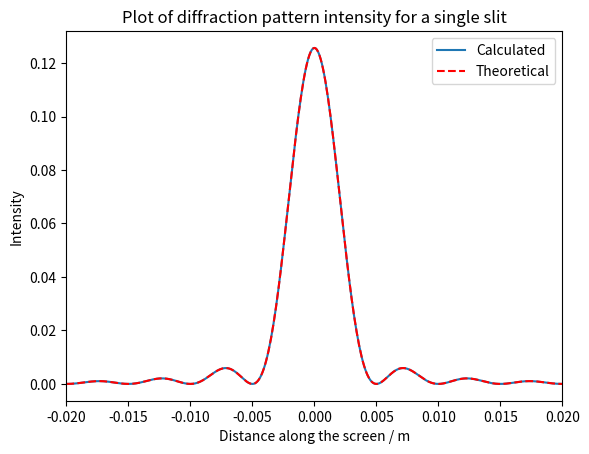

This figure's Python source:
#!/usr/bin/env python3
# -*- coding: utf-8 -*-
"""
Created on Fri Feb  9 16:09:58 2018

[redacted]
"""

#Exercise 3A, Core Task 1 - Diffraction pattern from single slit in far field

import numpy as np
import numpy.fft as fft
from numpy import sinc, pi
import matplotlib.pyplot as plt

def edges(N,L,d,delta):
    edges = [(L - d)/2, (L + d)/2]  #edges of aperture slit
    edges_no = [edges[0]/delta,edges[1]/delta]    #edges of aperture in number space    
    edges_no_int = np.rint(edges_no).astype(int)    #convert to integers for array
    return edges_no_int[0], edges_no_int[1]

#Function to creates single slit aperture: 

def singleslit(N,L,d,delta):
    
    slit = np.zeros(N)  #aperture array
    slit_edge1, slit_edge2 = edges(N,L,d,delta) #edges of array
    slit[slit_edge1:slit_edge2] = 1   #set slit values in aperture array to 1
    return slit

#Calculates Fourier transform of aperture to determine amplitude of diffraction pattern

def fft_slit(N,delta,slit,lambda_0,D,L,d):
    
    j = np.arange(int(N))
    y = (j-(N/2))*lambda_0 * D / L
    
    ft_aperture = fft.fftshift(fft.fft(slit))
    
    intensity = (2*pi/(lambda_0*D)) * delta**2 * (abs(ft_aperture))**2  
    
    return intensity, y
    
#Constants:

N = 2 ** 22  #Size of array
L = 5.0 * 10 ** (-3)  #Total extent of the aperture
D = 1.0     #Distance to screen
d = 100.0 * 10 ** (-6)    #Slit width
lambda_0 = 500.0 * 10 **(-9)  #Wavelength

delta = L/N     #width of point in array

#Create aperture array and use to calculate intensity of diffraction pattern:

slit = singleslit(N,L,d,delta)
intensity, y = fft_slit(N,delta,slit,lambda_0,D,L,d)

#Calculate theoretical intensity for single slit:

sinc_arg = d * y / (lambda_0 * D)
int_theor = (2*pi/(lambda_0*D)) * (d * sinc(sinc_arg))**2    


#Plot caclculated and theoretical intensities:

fig, ax1 = plt.subplots()
ax1.plot(y,intensity,label = 'Calculated')        
ax1.plot(y,int_theor,'--', color= "r",label = "Theoretical")
ax1.legend(loc="upper right")
plt.xlim(-0.02,0.02)
plt.xlabel("Distance along the screen / m")
plt.ylabel("Intensity")
plt.title("Plot of diffraction pattern intensity for a single slit")
plt.savefig('Intensity.eps', format='eps', dpi=1000)
plt.show()
    


